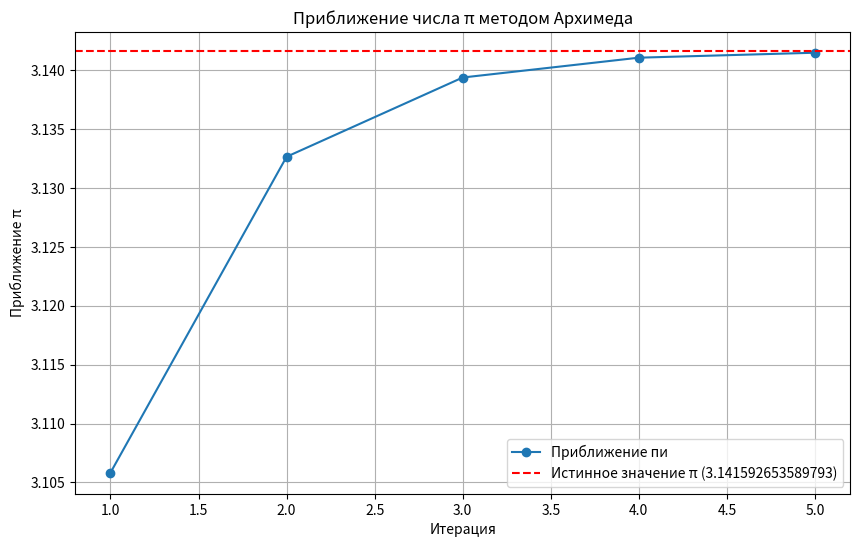
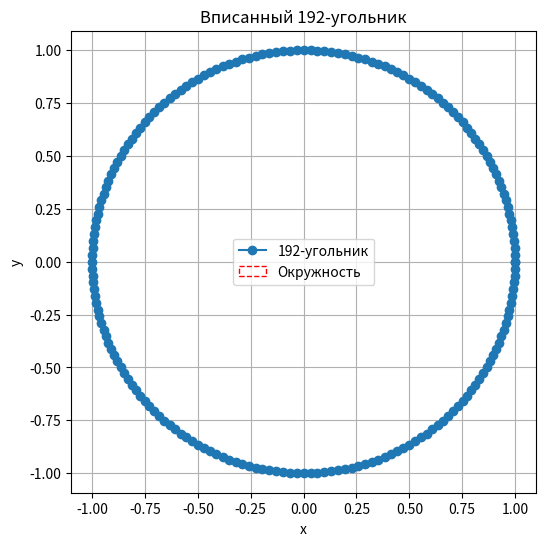

These figures' Python source, in order:
import math
import matplotlib.pyplot as plt

def archimedes_method(iterations):
    sides = 6
    radius = 1
    side_length_inscribed = radius
    points = []

    for i in range(iterations):
        side_length_inscribed = math.sqrt(2 - 2 * math.sqrt(1 - (side_length_inscribed / 2)**2))
        sides *= 2
        pi_approximation = sides * side_length_inscribed / (2 * radius)
        points.append((i + 1, pi_approximation))

    return pi_approximation, points, sides, side_length_inscribed

def plot_pi_approximations(points):
    iterations, approximations = zip(*points)
    plt.figure(figsize=(10, 6))
    plt.plot(iterations, approximations, marker='o', label='Приближение пи')
    plt.axhline(y=math.pi, color='r', linestyle='--', label=f'Истинное значение π ({math.pi})')
    plt.title('Приближение числа π методом Архимеда')
    plt.xlabel('Итерация')
    plt.ylabel('Приближение π')
    plt.legend()
    plt.grid()
    plt.show()

def plot_polygon(sides, radius, side_length):
    angle = 2 * math.pi / sides
    vertices = [
        (math.cos(i * angle) * radius, math.sin(i * angle) * radius) for i in range(sides)
    ]

    vertices.append(vertices[0])
    x, y = zip(*vertices)

    plt.figure(figsize=(6, 6))
    plt.plot(x, y, marker='o', label=f'{sides}-угольник')
    circle = plt.Circle((0, 0), radius, color='r', fill=False, linestyle='--', label='Окружность')
    plt.gca().add_artist(circle)
    plt.title(f'Вписанный {sides}-угольник')
    plt.xlabel('x')
    plt.ylabel('y')
    plt.axis('equal')
    plt.legend()
    plt.grid()
    plt.show()

if __name__ == "__main__":
    iterations = 5
    pi_value, points, sides, side_length = archimedes_method(iterations)
    print(f"Приближенное значение числа пи после {iterations} итераций: {pi_value}")
    plot_pi_approximations(points)
    plot_polygon(sides, 1, side_length)
